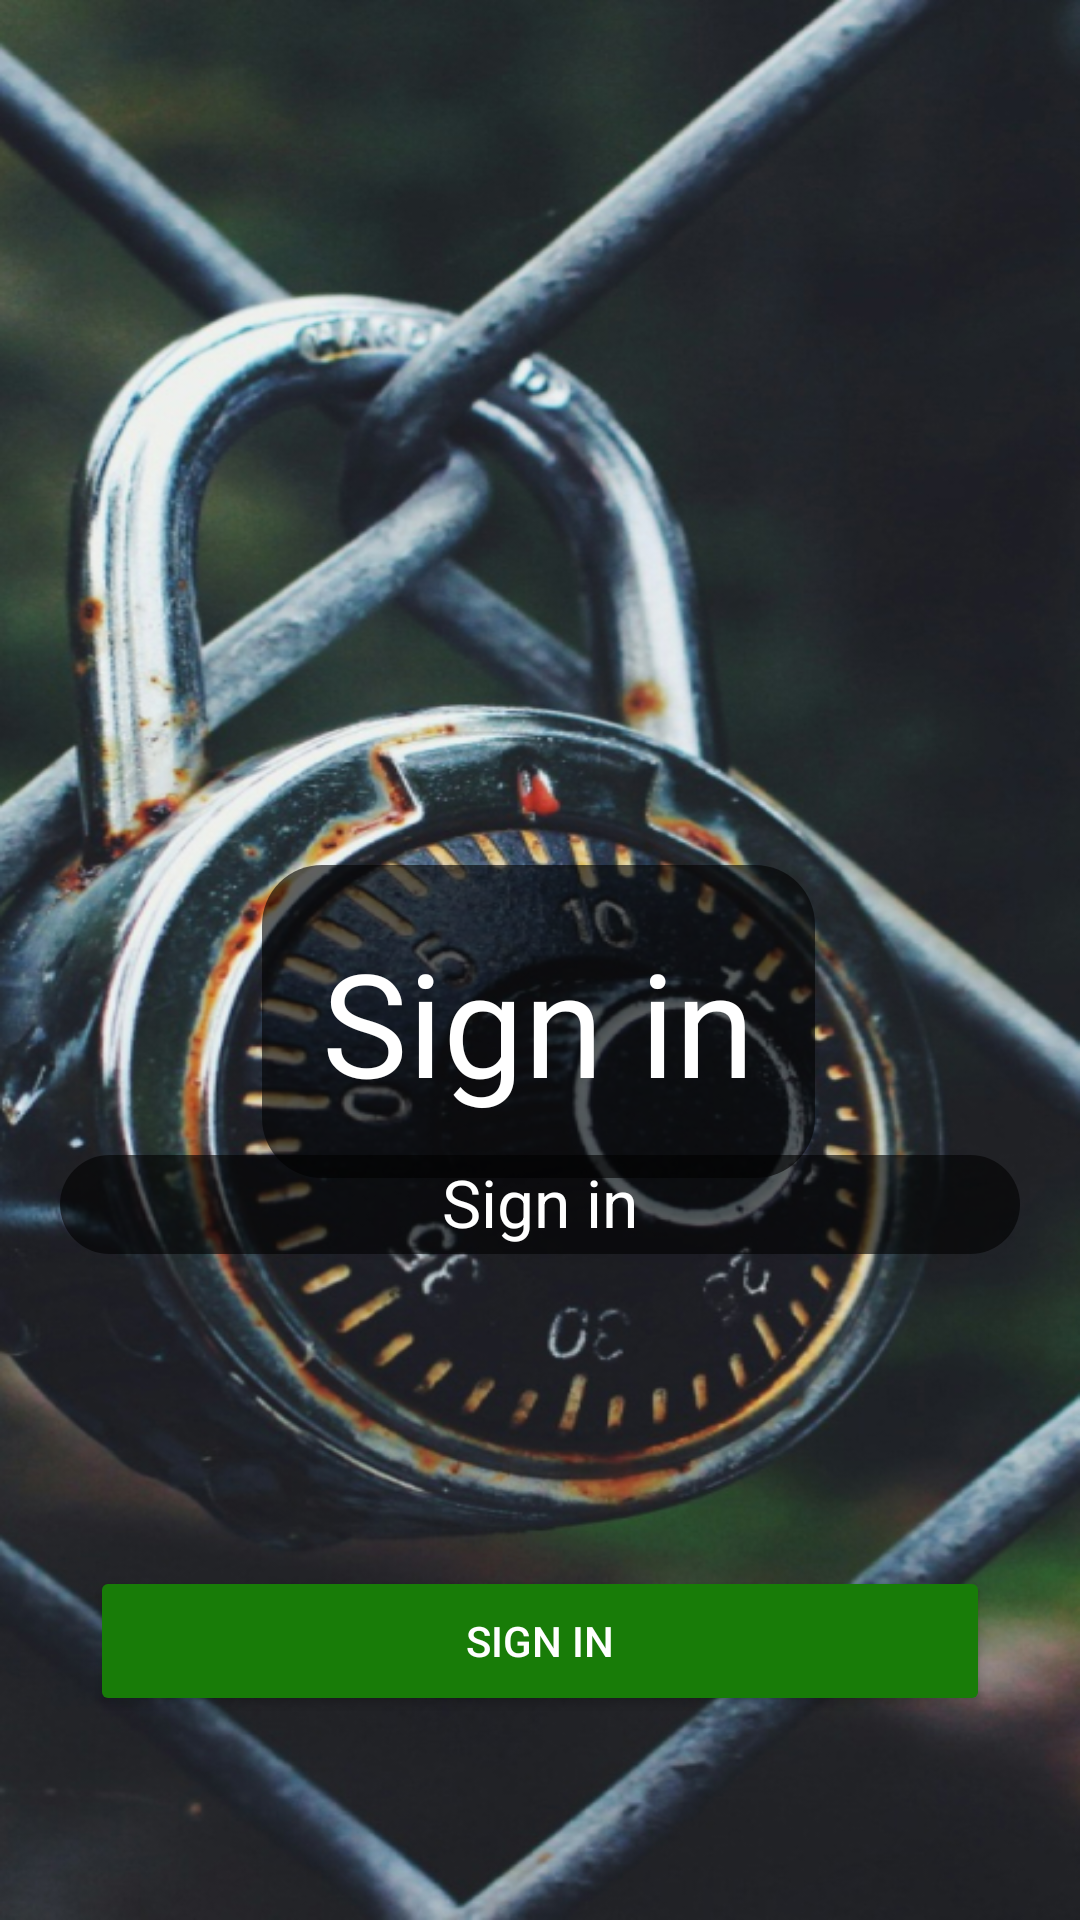

Here is an Android app screen rendered from its layout file. Give the layout XML and the strings, colors and styles it references.
<!-- AndroidManifest.xml: application theme Theme.EziBy_Android_App -->
<!-- res/layout/activity_login.xml -->
<?xml version="1.0" encoding="utf-8"?>
<androidx.constraintlayout.widget.ConstraintLayout xmlns:android="http://schemas.android.com/apk/res/android"
    xmlns:app="http://schemas.android.com/apk/res-auto"
    xmlns:tools="http://schemas.android.com/tools"
    android:layout_width="match_parent"
    android:layout_height="match_parent"
    android:background="@drawable/login_background"
    android:scaleX="1"
    tools:context=".screens.Login_Activity">

    <TextView
        android:id="@+id/textView"
        android:layout_width="wrap_content"
        android:padding="20dp"
        android:layout_height="wrap_content"
        android:fontFamily="@font/aladin"
        android:text="@string/sign_in"
        android:textAppearance="@style/TextAppearance.AppCompat.Display2"
        android:textColor="@color/white"
        android:textSize="48sp"
        android:background="@drawable/shape_rounded_corner"
        app:layout_constraintBottom_toBottomOf="parent"
        app:layout_constraintEnd_toEndOf="parent"
        app:layout_constraintHorizontal_bias="0.498"
        app:layout_constraintStart_toStartOf="parent"
        app:layout_constraintTop_toTopOf="parent"
        app:layout_constraintVertical_bias="0.538" />

    <TextView
        android:id="@+id/textViewSignInAs"
        android:layout_width="match_parent"
        android:layout_height="33dp"
        android:background="@drawable/shape_rounded_corner"

        android:fontFamily="sans-serif"
        android:text="@string/sign_in"
        android:layout_margin="20dp"
        android:textAlignment="center"
        android:textAppearance="@style/TextAppearance.AppCompat.Large"
        android:textColor="@color/white"
        app:layout_constraintBottom_toBottomOf="parent"
        app:layout_constraintEnd_toEndOf="parent"
        app:layout_constraintHorizontal_bias="0.495"
        app:layout_constraintStart_toStartOf="parent"
        app:layout_constraintTop_toTopOf="parent"
        app:layout_constraintVertical_bias="0.644" />

    <ProgressBar
        android:id="@+id/progressBar_signIn"
        android:layout_width="108dp"
        android:layout_height="87dp"
        android:layout_weight="1"
        android:minWidth="400dp"
        android:minHeight="400dp"
        android:visibility="invisible"
        app:layout_constraintBottom_toTopOf="@+id/btn_signIn"
        app:layout_constraintEnd_toEndOf="parent"
        app:layout_constraintHorizontal_bias="0.498"
        app:layout_constraintStart_toStartOf="parent"
        app:layout_constraintTop_toBottomOf="@+id/textView"
        app:layout_constraintVertical_bias="0.763" />

    <Button
        android:id="@+id/btn_signIn"
        style="@style/MyGreenButton"
        android:layout_width="300dp"
        android:layout_height="50dp"
        android:drawableLeft="@drawable/common_google_signin_btn_icon_dark"
        android:onClick="buttonGoogleSignIn_onClick"
        android:text="@string/sign_in"
        app:layout_constraintBottom_toBottomOf="parent"
        app:layout_constraintEnd_toEndOf="parent"
        app:layout_constraintStart_toStartOf="parent"
        app:layout_constraintTop_toTopOf="parent"
        app:layout_constraintVertical_bias="0.885" />

</androidx.constraintlayout.widget.ConstraintLayout>
<!-- resources referenced by this layout -->
<resources>
  <color name="white">#FFFFFFFF</color>
  <!-- drawable login_background: jpg bitmap (drawable, 309444 bytes) -->
  <!-- drawable shape_rounded_corner (drawable) -->
  <?xml version="1.0" encoding="UTF-8"?>
  <shape xmlns:android="http://schemas.android.com/apk/res/android">
      <solid android:color="#99000000" />
  
      <padding
          android:bottom="1dp"
          android:left="1dp"
          android:right="1dp"
          android:top="1dp" />
  
      <corners android:radius="20dp" />
  </shape>
  <string name="sign_in">Sign in</string>
  <style name="MyGreenButton">
          <item name="android:textColor">@color/white</item>
          <item name="backgroundTint">@color/green</item>
          <item name="shapeAppearanceOverlay">@style/cornerSize_20_percent</item>
      </style>
  <style name="Theme.EziBy_Android_App" parent="Base.Theme.EziBy_Android_App" />
  <color name="green">#187C08</color>
  <style name="cornerSize_20_percent">
          <item name="cornerFamily">rounded</item>
          <item name="cornerSize">20%</item>
      </style>
  <style name="Base.Theme.EziBy_Android_App" parent="Theme.Material3.DayNight.NoActionBar">
          
          
      </style>
</resources>
